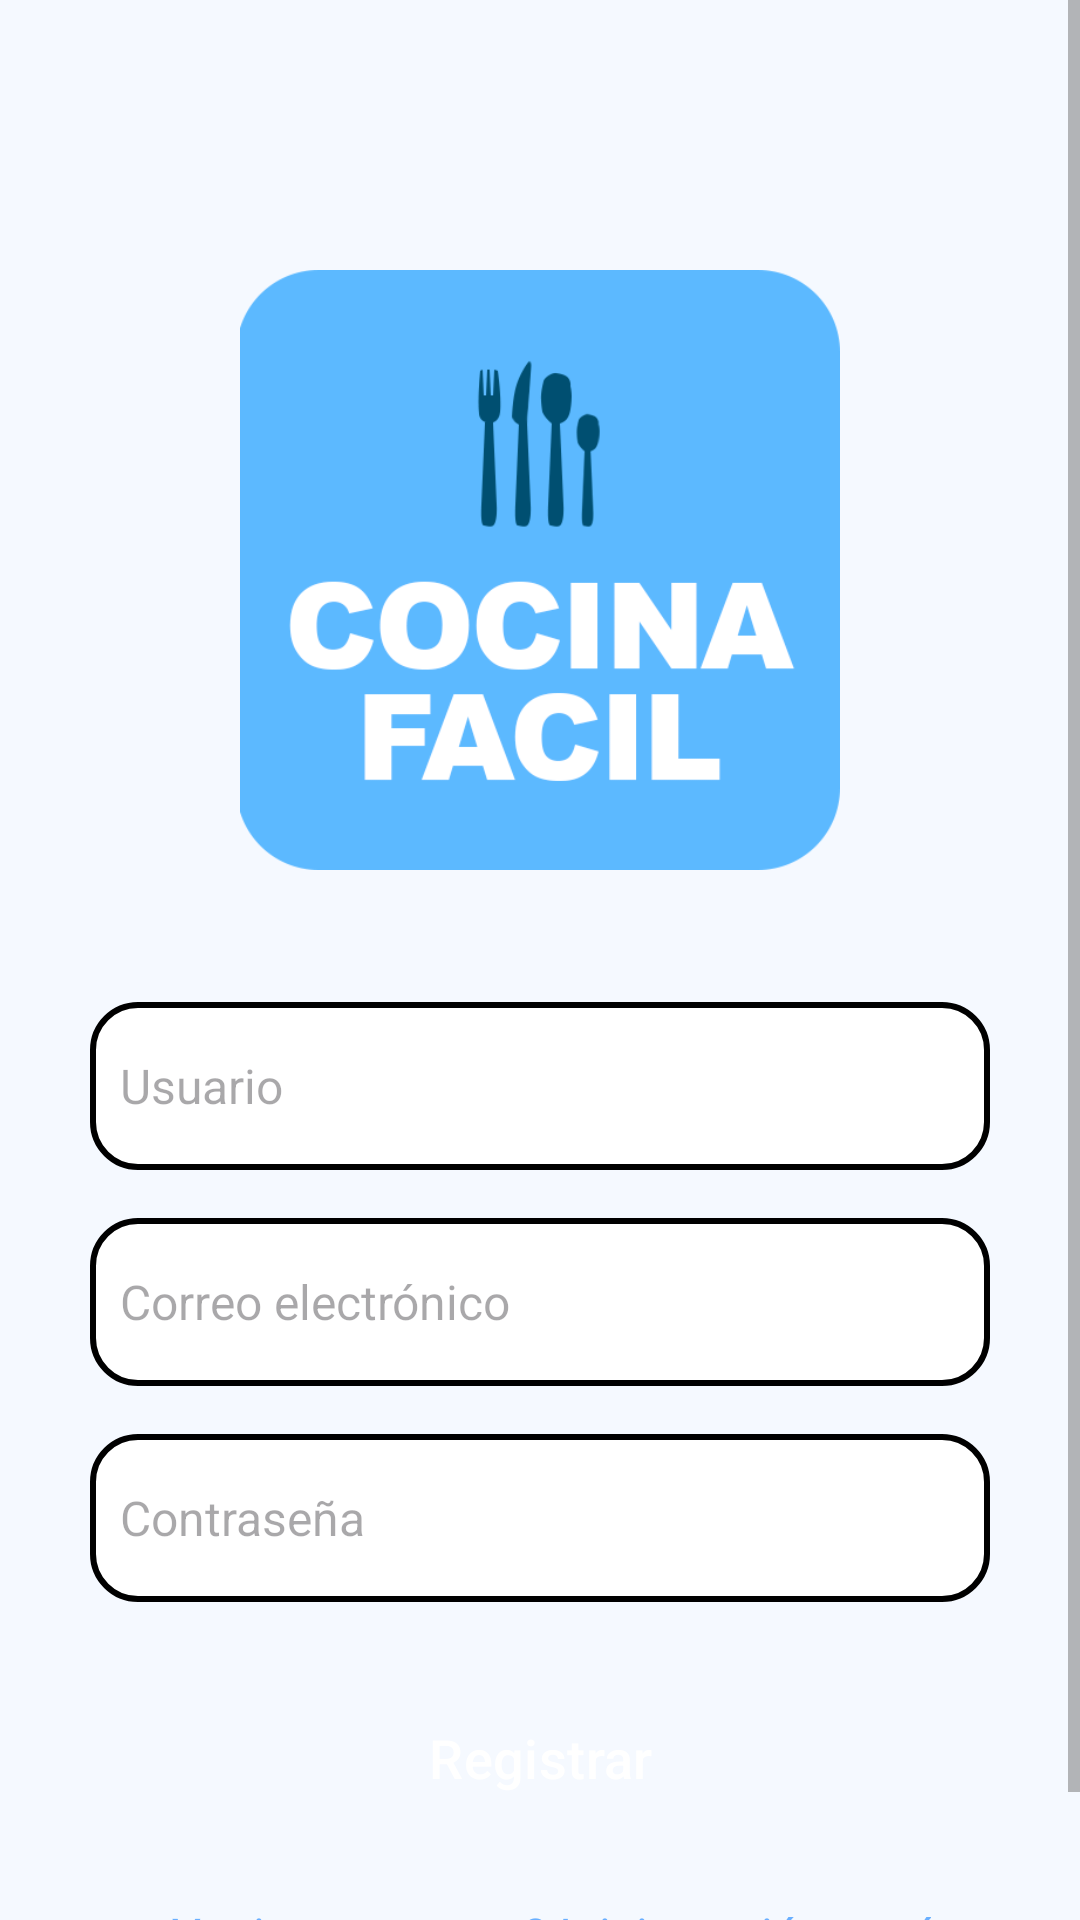

Write the Android layout XML for this screen, with the resource values it uses.
<!-- AndroidManifest.xml: application theme Theme.CocinaFacil -->
<!-- res/layout/fragment_sing_up.xml -->
<LinearLayout xmlns:android="http://schemas.android.com/apk/res/android"
    android:layout_width="match_parent"
    android:layout_height="match_parent"
    android:background="@color/background_light"
    android:gravity="center"
    android:orientation="vertical">

    <ScrollView
        android:layout_width="match_parent"
        android:layout_height="match_parent">

        <LinearLayout
            android:layout_width="match_parent"
            android:layout_height="wrap_content"
            android:orientation="vertical"
            android:padding="30dp">

            <ImageView
                android:id="@+id/logo"
                android:layout_width="200dp"
                android:layout_height="200dp"
                android:layout_gravity="center"
                android:layout_marginTop="60dp"
                android:layout_marginBottom="20dp"
                android:src="@drawable/logo_aplicacion" />

            <ProgressBar
                android:id="@+id/progress_bar"
                android:layout_width="wrap_content"
                android:layout_height="wrap_content"
                android:layout_gravity="center"
                android:layout_marginTop="20dp"
                android:visibility="gone" />

            <TextView
                android:id="@+id/mensaje_registro"
                android:layout_width="match_parent"
                android:layout_height="wrap_content"
                android:gravity="center"
                android:padding="10dp"
                android:text=""
                android:textSize="16sp"
                android:textStyle="bold"
                android:textColor="@color/error_red"
                android:visibility="gone" />

            <EditText
                android:id="@+id/campo_usuario"
                android:layout_width="match_parent"
                android:layout_height="56dp"
                android:layout_marginTop="24dp"
                android:background="@drawable/introducir_texto"
                android:hint="Usuario"
                android:inputType="text"
                android:padding="10dp"
                android:textColor="@color/text_primary"
                android:textSize="16dp" />

            <EditText
                android:id="@+id/campo_correo"
                android:layout_width="match_parent"
                android:layout_height="56dp"
                android:layout_marginTop="16dp"
                android:background="@drawable/introducir_texto"
                android:hint="Correo electrónico"
                android:inputType="textEmailAddress"
                android:padding="10dp"
                android:textColor="@color/text_primary"
                android:textSize="16sp" />

            <EditText
                android:id="@+id/campo_contrasena"
                android:layout_width="match_parent"
                android:layout_height="56dp"
                android:layout_marginTop="16dp"
                android:background="@drawable/introducir_texto"
                android:hint="Contraseña"
                android:inputType="textPassword"
                android:padding="10dp"
                android:textColor="@color/text_primary"
                android:textSize="16sp" />

            <Button
                android:id="@+id/boton_registro"
                android:layout_width="match_parent"
                android:layout_height="56dp"
                android:layout_marginTop="24dp"
                android:background="@drawable/botones_diseno"
                android:backgroundTint="@color/blue_primary"
                android:text="Registrar"
                android:textColor="#ffffff"
                android:textSize="18sp" />

            <TextView
                android:id="@+id/texto_inicio_sesion"
                android:layout_width="wrap_content"
                android:layout_height="wrap_content"
                android:layout_gravity="center"
                android:layout_marginTop="20dp"
                android:text="¿Ya tienes cuenta? Inicia sesión aquí"
                android:textColor="@color/blue_accent"
                android:textSize="16sp" />

        </LinearLayout>
    </ScrollView>
</LinearLayout>
<!-- resources referenced by this layout -->
<resources>
  <color name="background_light">#F5F9FF</color>
  <color name="blue_accent">#69AFFF</color>
  <color name="blue_primary">#3A85FF</color>
  <color name="error_red">#F44336</color>
  <color name="text_primary">#FF000000</color>
  <!-- drawable introducir_texto (drawable) -->
  <?xml version="1.0" encoding="utf-8"?>
  <shape xmlns:android="http://schemas.android.com/apk/res/android">
      <solid android:color="#FFFFFF" />
      <corners android:radius="15dp" />
      <stroke
          android:width="6px"
          android:color="#000000" />
  </shape>
  <!-- drawable logo_aplicacion: png bitmap (drawable, 20899 bytes) -->
  <style name="Theme.CocinaFacil" parent="Base.Theme.CocinaFacil" />
  <style name="Base.Theme.CocinaFacil" parent="Theme.Material3.DayNight.NoActionBar">
          
          <item name="colorPrimary">@color/blue_primary</item>
          <item name="colorPrimaryDark">@color/blue_dark</item>
          <item name="colorAccent">@color/blue_accent</item>
  
          
          <item name="android:windowBackground">@color/background_light</item>
          <item name="android:textColorPrimary">@color/text_primary</item>
          <item name="android:textColorSecondary">@color/text_secondary</item>
  
          
          <item name="android:buttonStyle">@style/ButtonStyle.CocinaFacil</item>
      </style>
  <color name="blue_dark">#2C6DC5</color>
  <color name="text_secondary">#FF757575</color>
  <style name="ButtonStyle.CocinaFacil" parent="Widget.Material3.Button">
          <item name="android:backgroundTint">@color/blue_primary</item>
          <item name="android:textColor">#FFFFFFFF</item>
      </style>
</resources>
